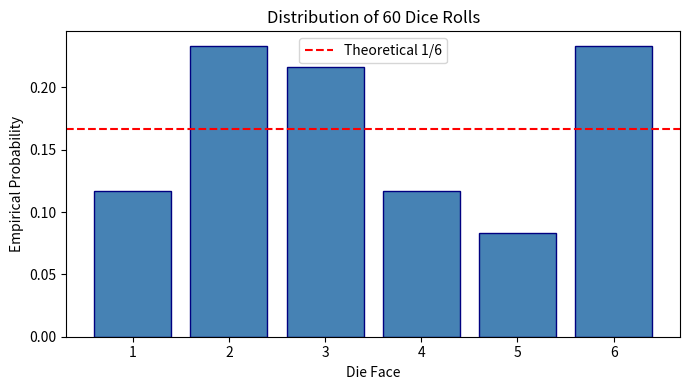

The matplotlib source for this figure: (Note: this script raises an exception after producing the figure.)
import random

def simulate_coin_flips(n_flips):
    """Simulate n fair coin flips. 1=heads, 0=tails."""
    return [random.randint(0, 1) for _ in range(n_flips)]

# Run experiment
flips = simulate_coin_flips(10)
heads = sum(flips)
print(f"10 flips: {flips}")
print(f"Heads: {heads}/10 = {heads/10:.2f}")
print("Expected: ~5 (0.5 × 10)")

def simulate_dice(n_rolls):
    """Simulate n dice rolls. Returns list of outcomes 1-6."""
    return [random.randint(1, 6) for _ in range(n_rolls)]

rolls = simulate_dice(60)
even_count = sum(1 for r in rolls if r % 2 == 0)
print(f"60 rolls: evens = {even_count}, P(even) ≈ {even_count/60:.3f}")
print("Expected: 0.5")

def conditional_probability(p_a_and_b, p_b):
    """P(A|B) = P(A∩B) / P(B)"""
    if p_b == 0:
        return 0.0
    return p_a_and_b / p_b

# Spam example: P(spam)=0.3, P(viagra|spam)=0.8, P(viagra|ham)=0.01
p_spam = 0.3
p_viagra_given_spam = 0.8
p_viagra_given_ham = 0.01
p_ham = 1 - p_spam

# P(viagra) = P(viagra|spam)*P(spam) + P(viagra|ham)*P(ham)
p_viagra = p_viagra_given_spam * p_spam + p_viagra_given_ham * p_ham
# P(spam and viagra) = P(viagra|spam) * P(spam)
p_spam_and_viagra = p_viagra_given_spam * p_spam

p_spam_given_viagra = conditional_probability(p_spam_and_viagra, p_viagra)
print(f"P(spam | 'viagra') = {p_spam_given_viagra:.3f}")
print("→ Very high! Word 'viagra' strongly indicates spam.")

import matplotlib.pyplot as plt

# Bar chart: probability of each die face
faces = [1, 2, 3, 4, 5, 6]
counts = [rolls.count(f) for f in faces]
probs = [c/60 for c in counts]

fig, ax = plt.subplots(figsize=(7, 4))
ax.bar(faces, probs, color='steelblue', edgecolor='navy')
ax.axhline(y=1/6, color='red', linestyle='--', label='Theoretical 1/6')
ax.set_xlabel('Die Face')
ax.set_ylabel('Empirical Probability')
ax.set_title('Distribution of 60 Dice Rolls')
ax.legend()
plt.tight_layout()
plt.savefig('../assets/diagrams/dice_distribution.svg')
plt.show()
print("Plot saved to assets/diagrams/dice_distribution.svg")

import numpy as np

def running_proportion(flips):
    """Cumulative proportion of heads at each step."""
    return np.cumsum(flips) / np.arange(1, len(flips)+1, dtype=float)

np.random.seed(42)
n = 1000
flips = np.random.randint(0, 2, n)
proportions = running_proportion(flips)

fig, ax = plt.subplots(figsize=(9, 5))
ax.plot(range(1, n+1), proportions, alpha=0.8, color='steelblue')
ax.axhline(y=0.5, color='red', linestyle='--', label='True P(heads)=0.5')
ax.set_xlabel('Number of flips')
ax.set_ylabel('Proportion of heads')
ax.set_title('Law of Large Numbers: Convergence of Sample Proportion')
ax.legend()
ax.set_xlim(1, n)
plt.tight_layout()
plt.savefig('../assets/diagrams/lln_convergence.svg')
plt.show()
print("Sample proportion converges toward 0.5 as n increases.")

# Simulate pairs: (coin1, coin2). Outcomes: (0,0), (0,1), (1,0), (1,1)
pairs = [(random.randint(0,1), random.randint(0,1)) for _ in range(1000)]
from collections import Counter
counts = Counter(pairs)

heatmap = np.zeros((2, 2))
for (a, b), c in counts.items():
    heatmap[a, b] = c / 1000

fig, ax = plt.subplots(figsize=(5, 4))
im = ax.imshow(heatmap, cmap='Blues', vmin=0, vmax=0.35)
ax.set_xticks([0, 1]); ax.set_xticklabels(['Tails', 'Heads'])
ax.set_yticks([0, 1]); ax.set_yticklabels(['Tails', 'Heads'])
ax.set_xlabel('Coin 2')
ax.set_ylabel('Coin 1')
ax.set_title('Joint P(Coin1, Coin2) — Independent Coins')
for i in range(2):
    for j in range(2):
        ax.text(j, i, f'{heatmap[i,j]:.2f}', ha='center', va='center', color='white', fontsize=14)
plt.colorbar(im, label='Probability')
plt.tight_layout()
plt.savefig('../assets/diagrams/prob_heatmap.svg')
plt.show()
print("Each cell ≈ 0.25 for independent fair coins.")
